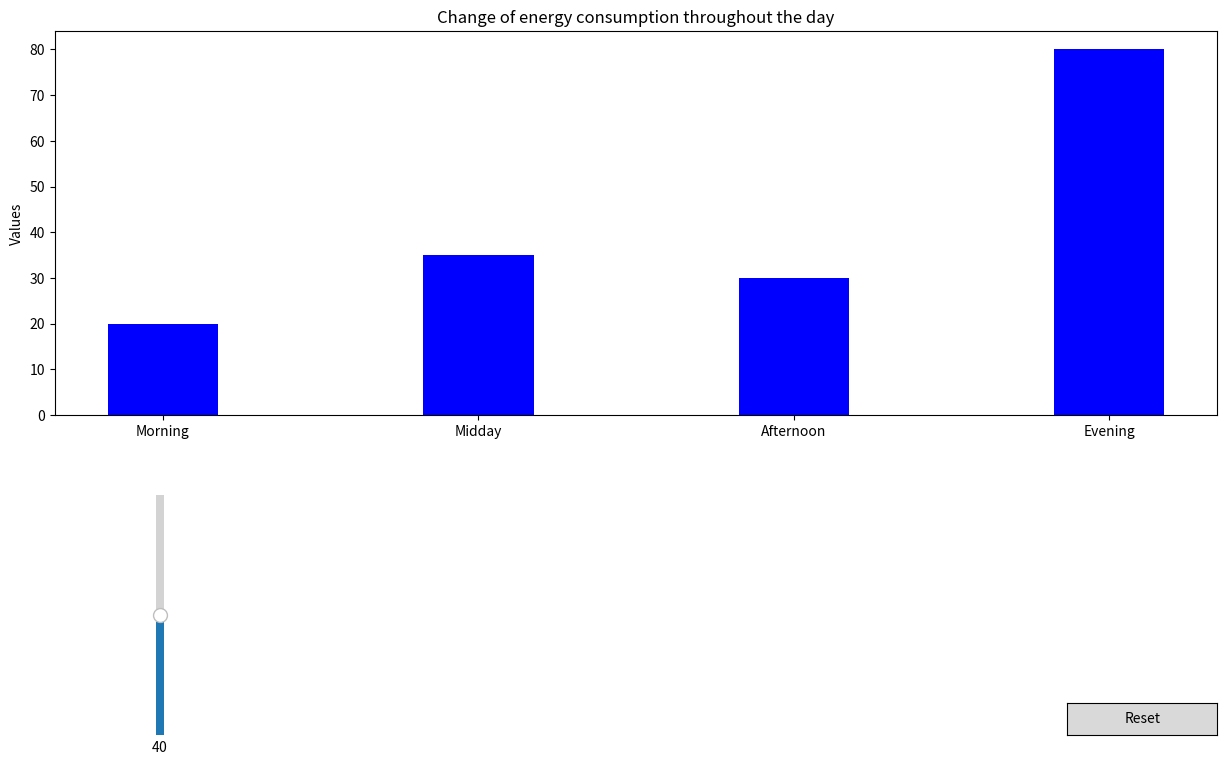

Recreate this plot in Python.
import numpy as np
import matplotlib.pyplot as plt
from matplotlib.widgets import Slider, Button, RadioButtons
import json

# Data to be written
baseline_data = {
        'Morning':{'value':20},
        'Midday':{'value':35},
        'Afternoon':{'value':30},
        'Evening':{'value':80},
       }

# Writing to sample.json
with open("data.json", "w") as outfile:
    json.dump(baseline_data, outfile)
    
def get_value(dct):
    if 'value' in dct:
        return dct['value']
    return dct

with open("data.json") as json_data:
    data = json_data.read()
    data = json.loads(data, object_hook=get_value)

# The parametrized function to be plotted
def f(x,y):
    return y

values = [v for k,v in data.items() if v!={}]
keys = [k for k,v in data.items() if v!={}]
initial_value = 40

ind = np.arange(len(keys))    # the x locations for the groups
width = 0.35       # the width of the bars: can also be len(x) sequence


fig, ax = plt.subplots(figsize=(15, 8))
plt.subplots_adjust(bottom=0.4)
bar = ax.bar(ind, values, width, color='blue')

ax.set_ylabel('Values')
ax.set_title('Change of energy consumption throughout the day')
plt.xticks(ind, keys)
ax.set_yticks(np.arange(0, np.max(values)+1, 10))

#Add Slider - morning
axfreq = fig.add_axes([0.19, 0, 0.01, 0.3]) #dimensions
morning_slider = Slider(
    ax=axfreq,
    label='',
    valmin=0,
    valmax=80,
    valinit=initial_value,
    orientation='vertical'
)

# The function to be called anytime a slider's value changes
def update(val):
    bar.set_ydata(f(x,morning_slider.val))
    fig.canvas.draw_idle()


# register the update function with each slider
morning_slider.on_changed(update)

# Create a `matplotlib.widgets.Button` to reset the sliders to initial values.
resetax = fig.add_axes([0.8, 0, 0.1, 0.04])
button = Button(resetax, 'Reset', hovercolor='0.975')

def reset(event):
    morning_slider.reset()

button.on_clicked(reset)

plt.show()
